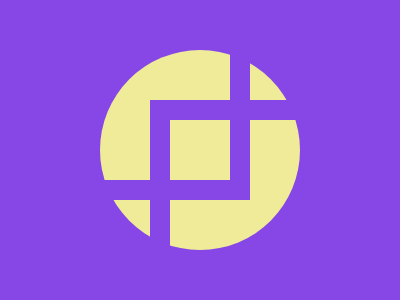

Write the HTML and CSS that draws this image.

<!DOCTYPE html>
<html lang="en">
<head>
    <meta charset="UTF-8">
    <meta name="viewport" content="width=device-width, initial-scale=1.0">
    <title>Document</title>
</head>
<body>
    <div><style>body{background:#8647E6;display:flex;justify-content:center;height:100%}div{width:200px;height:200px;border-radius:50%;margin-top:42px;background:#EFEB99;position:relative}div::after,div::before{content:"";position:absolute;border:20px solid#8647E6;width:150px;height:150px}div::after{top:27.5%;left:27.5%;transform:translate(-50%,-50%)}div::before{top:25%;left:25%}</style>
</body>
</html>